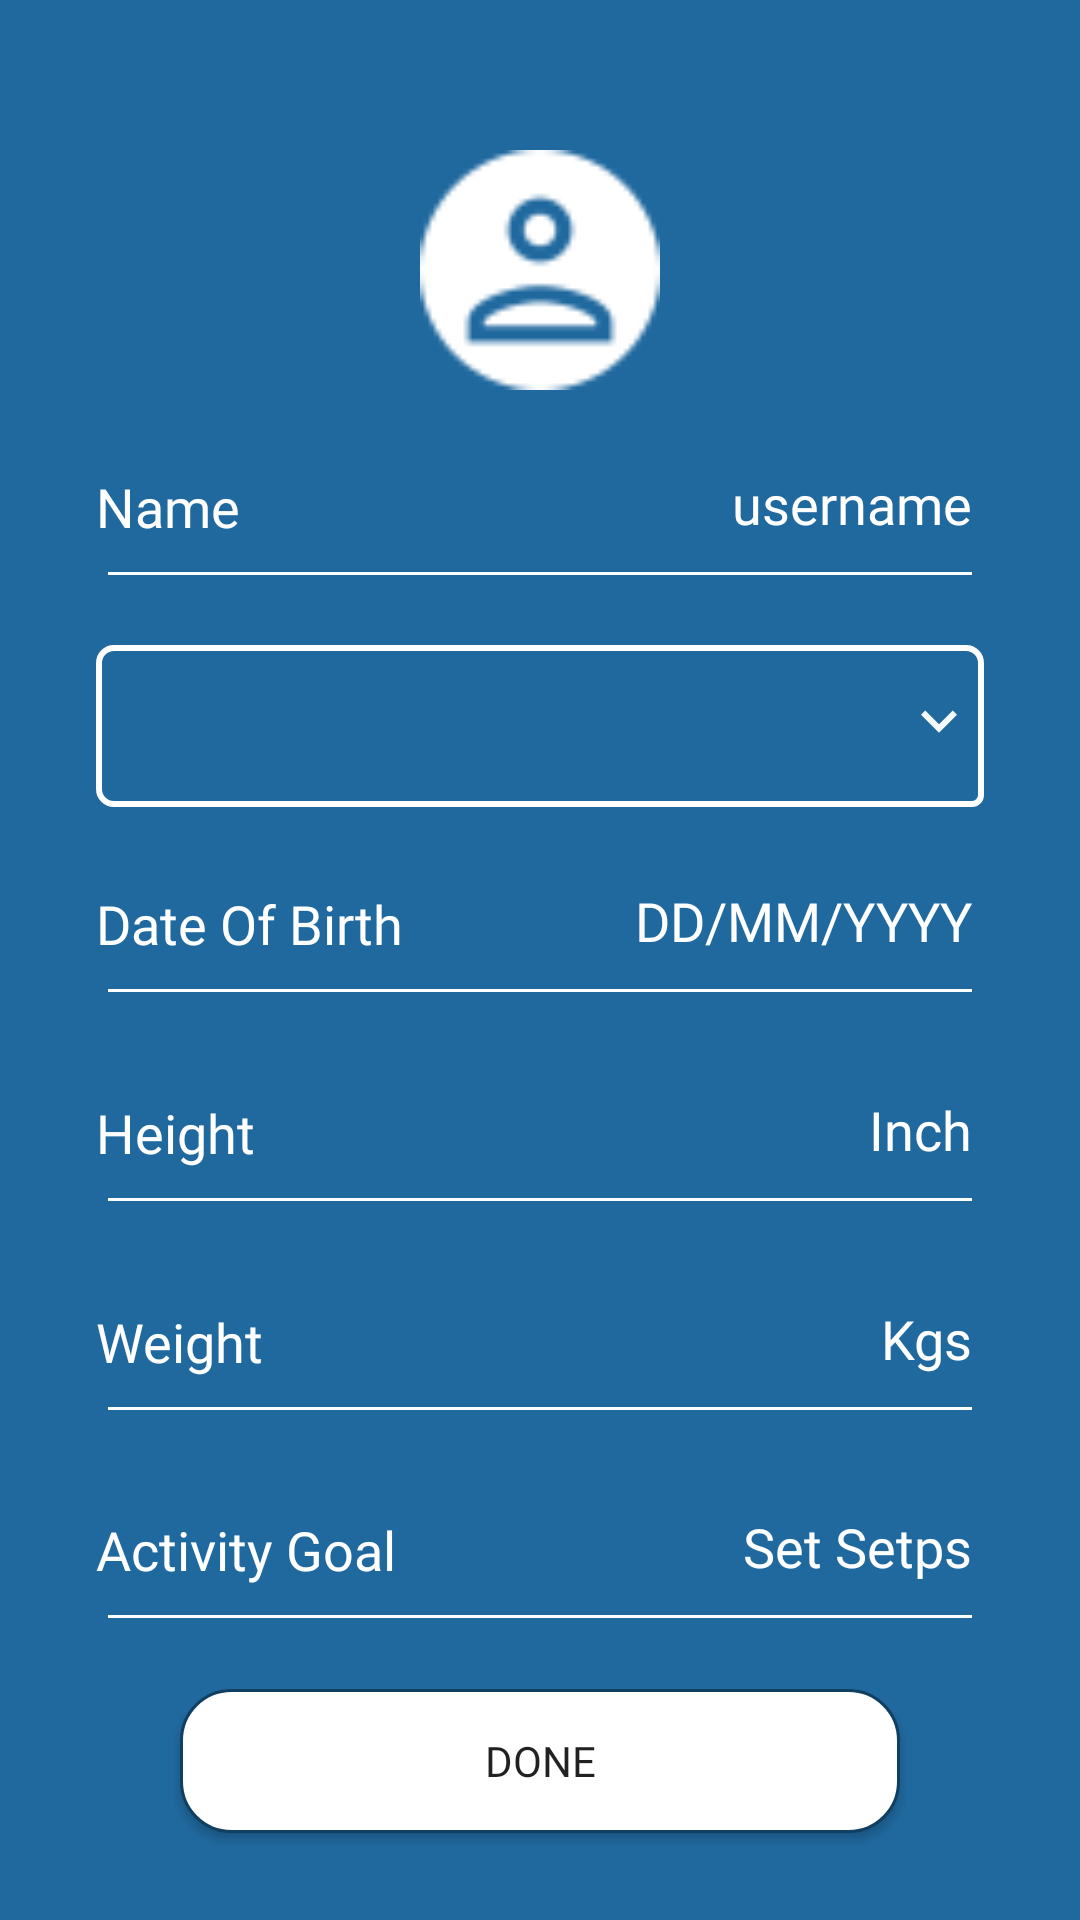

The Android layout XML behind this screen, and the referenced resources:
<!-- AndroidManifest.xml: application theme AppTheme -->
<!-- res/layout/activity_registration.xml -->
<?xml version="1.0" encoding="utf-8"?>
<androidx.constraintlayout.widget.ConstraintLayout xmlns:android="http://schemas.android.com/apk/res/android"
    xmlns:app="http://schemas.android.com/apk/res-auto"
    xmlns:tools="http://schemas.android.com/tools"
    android:layout_width="match_parent"
    android:layout_height="match_parent"
    android:background="@color/colorPrimary"
    android:screenOrientation="portrait"
    android:fillViewport="true"
    tools:context=".RegistrationActivity">


        <ImageView
            android:id="@+id/imageView"
            android:layout_width="0dp"
            android:layout_height="80dp"
            android:layout_marginStart="32dp"
            android:layout_marginTop="50dp"
            android:layout_marginEnd="32dp"
            app:layout_constraintEnd_toEndOf="parent"
            app:layout_constraintStart_toStartOf="parent"
            app:layout_constraintTop_toTopOf="parent"
            app:srcCompat="@drawable/user" />

        <EditText
            android:id="@+id/name_value"
            android:layout_width="0dp"
            android:layout_height="54dp"
            android:layout_marginStart="32dp"
            android:layout_marginEnd="32dp"
            android:backgroundTint="@color/white"
            android:ems="10"
            android:fontFamily="@font/stag_light"
            android:gravity="right"
            android:hint="username"
            android:imeOptions="actionDone"
            android:inputType="textPersonName"
            android:textColor="@color/white"
            android:textColorHint="@color/white"
            app:layout_constraintBottom_toTopOf="@+id/gender_spinner"
            app:layout_constraintEnd_toEndOf="parent"
            app:layout_constraintHorizontal_bias="0.0"
            app:layout_constraintStart_toStartOf="parent"
            app:layout_constraintTop_toBottomOf="@+id/imageView"
            app:layout_constraintVertical_bias="0.37" />

        <EditText
            android:id="@+id/height"
            android:layout_width="0dp"
            android:layout_height="54dp"
            android:layout_marginStart="32dp"
            android:layout_marginEnd="32dp"
            android:backgroundTint="@color/white"
            android:ems="10"
            android:fontFamily="@font/stag_light"
            android:gravity="right"
            android:hint="Inch"
            android:imeOptions="actionDone"

            android:inputType="number"
            android:textColor="@color/white"
            android:textColorHint="@color/white"
            app:layout_constraintBottom_toTopOf="@+id/weight"
            app:layout_constraintEnd_toEndOf="parent"
            app:layout_constraintHorizontal_bias="0.0"
            app:layout_constraintStart_toStartOf="parent"
            app:layout_constraintTop_toBottomOf="@+id/dob" />

        <EditText
            android:id="@+id/weight"
            android:layout_width="0dp"
            android:layout_height="54dp"
            android:layout_marginStart="32dp"
            android:layout_marginEnd="32dp"
            android:backgroundTint="@color/white"
            android:ems="10"
            android:fontFamily="@font/stag_light"
            android:gravity="right"
            android:hint="Kgs"
            android:imeOptions="actionDone"
            android:inputType="number"
            android:textColor="@color/white"
            android:textColorHint="@color/white"
            app:layout_constraintBottom_toTopOf="@+id/goal"
            app:layout_constraintEnd_toEndOf="parent"
            app:layout_constraintHorizontal_bias="0.0"
            app:layout_constraintStart_toStartOf="parent"
            app:layout_constraintTop_toBottomOf="@+id/height" />

        <EditText
            android:id="@+id/goal"
            android:layout_width="0dp"
            android:layout_height="54dp"
            android:layout_marginStart="32dp"
            android:layout_marginEnd="32dp"
            android:backgroundTint="@color/white"
            android:clickable="true"
            android:ems="10"
            android:fontFamily="@font/stag_light"
            android:gravity="right"
            android:hint="Set Setps"
            android:inputType="number"
            android:textColor="@color/white"
            android:textColorHint="@color/white"

            app:layout_constraintBottom_toTopOf="@+id/done_btn"
            app:layout_constraintEnd_toEndOf="parent"
            app:layout_constraintStart_toStartOf="parent"
            app:layout_constraintTop_toBottomOf="@+id/weight" />

        <Spinner
            android:id="@+id/gender_spinner"
            android:layout_width="0dp"
            android:layout_height="54dp"
            android:layout_marginStart="32dp"
            android:layout_marginEnd="32dp"
            android:background="@drawable/spinner_shape"
            app:layout_constraintBottom_toTopOf="@+id/dob"
            app:layout_constraintEnd_toEndOf="parent"
            app:layout_constraintStart_toStartOf="parent"
            app:layout_constraintTop_toBottomOf="@+id/name_value" />

        <EditText
            android:id="@+id/dob"
            android:layout_width="0dp"
            android:layout_height="54dp"
            android:layout_marginStart="32dp"
            android:layout_marginEnd="32dp"
            android:backgroundTint="@color/white"
            android:ems="10"
            android:fontFamily="@font/stag_light"
            android:gravity="right"
            android:hint="DD/MM/YYYY"
            android:inputType="textPersonName"
            android:textColor="@color/white"
            android:textColorHint="@color/white"
            app:layout_constraintBottom_toTopOf="@+id/height"
            app:layout_constraintEnd_toEndOf="parent"
            app:layout_constraintHorizontal_bias="0.0"
            app:layout_constraintStart_toStartOf="parent"
            app:layout_constraintTop_toBottomOf="@+id/gender_spinner" />

        <TextView
            android:id="@+id/namelbl"
            android:layout_width="wrap_content"
            android:layout_height="wrap_content"
            android:backgroundTint="@color/white"
            android:fontFamily="@font/stag_book"
            android:hint="Name"
            android:textColor="@color/white"
            android:textColorHint="@color/white"
            android:textSize="18sp"
            app:layout_constraintBottom_toBottomOf="@+id/name_value"
            app:layout_constraintStart_toStartOf="@+id/name_value"
            app:layout_constraintTop_toTopOf="@+id/name_value"
            app:layout_constraintVertical_bias="0.37" />

        <Button
            android:id="@+id/done_btn"
            android:layout_width="0dp"
            android:layout_height="wrap_content"
            android:layout_marginStart="60dp"
            android:layout_marginEnd="60dp"
            android:layout_marginBottom="29dp"
            android:background="@drawable/round_btn"
            android:fontFamily="@font/stag_book"
            android:onClick="onclickDoneRegistration"
            android:text="Done"
            app:layout_constraintBottom_toBottomOf="parent"
            app:layout_constraintEnd_toEndOf="parent"
            app:layout_constraintStart_toStartOf="parent" />

        <TextView
            android:id="@+id/dob_lbl"
            android:layout_width="wrap_content"
            android:layout_height="wrap_content"
            android:fontFamily="@font/stag_book"
            android:text="Date Of Birth"
            android:textColor="@color/white"
            android:textColorHint="@color/white"
            android:textSize="18sp"
            app:layout_constraintBottom_toBottomOf="@+id/dob"
            app:layout_constraintStart_toStartOf="@+id/dob"
            app:layout_constraintTop_toTopOf="@+id/dob"
            app:layout_constraintVertical_bias="0.37" />

        <TextView
            android:id="@+id/height_lbl"
            android:layout_width="wrap_content"
            android:layout_height="wrap_content"
            android:fontFamily="@font/stag_book"
            android:text="Height"
            android:textColor="@color/white"
            android:textColorHint="@color/white"
            android:textSize="18sp"
            app:layout_constraintBottom_toBottomOf="@+id/height"
            app:layout_constraintStart_toStartOf="@+id/height"
            app:layout_constraintTop_toTopOf="@+id/height"
            app:layout_constraintVertical_bias="0.37" />

        <TextView
            android:id="@+id/weight_lbl"
            android:layout_width="wrap_content"
            android:layout_height="wrap_content"
            android:fontFamily="@font/stag_book"
            android:text="Weight"
            android:textColor="@color/white"
            android:textColorHint="@color/white"
            android:textSize="18sp"
            app:layout_constraintBottom_toBottomOf="@+id/weight"
            app:layout_constraintStart_toStartOf="@+id/weight"
            app:layout_constraintTop_toTopOf="@+id/weight"
            app:layout_constraintVertical_bias="0.37" />

        <TextView
            android:id="@+id/goal_lbl"
            android:layout_width="wrap_content"
            android:layout_height="wrap_content"
            android:clickable="true"
            android:editable="false"
            android:fontFamily="@font/stag_book"
            android:text="Activity Goal"
            android:textColor="@color/white"
            android:textColorHint="@color/white"
            android:textSize="18sp"
            app:layout_constraintBottom_toBottomOf="@+id/goal"
            app:layout_constraintStart_toStartOf="@+id/goal"
            app:layout_constraintTop_toTopOf="@+id/goal"
            app:layout_constraintVertical_bias="0.37" />

</androidx.constraintlayout.widget.ConstraintLayout>
<!-- resources referenced by this layout -->
<resources>
  <color name="colorPrimary">#20699F</color>
  <color name="white">#FFFFFF</color>
  <!-- drawable round_btn (drawable) -->
  <?xml version="1.0" encoding="utf-8"?>
  <shape xmlns:android="http://schemas.android.com/apk/res/android"
          android:shape="rectangle">
          <solid android:color="@color/white"/>
          <corners android:radius="50px"/>
          <stroke
              android:width="3px"
              android:color="@color/colorPrimaryDark"/>
  </shape>
  <!-- drawable spinner_shape (drawable) -->
  <?xml version="1.0" encoding="utf-8"?>
  <selector xmlns:android="http://schemas.android.com/apk/res/android">
      <item>
          <layer-list>
              <item>
                  <shape>
                      <solid android:color="@color/colorPrimary"></solid>
                      <stroke android:width="2dp" android:color="@color/white" />
                      <corners android:bottomRightRadius="3dp"
                          android:bottomLeftRadius="5dp"
                          android:topRightRadius="5dp"
                          android:topLeftRadius="5dp"/>
                      <padding android:bottom="5dp" android:left="3dp" android:right="3dp" android:top="3dp" />
                  </shape>
              </item>
              <item android:drawable="@drawable/ic_arrow_drop_down" android:gravity="center|right">
  
              </item>
          </layer-list></item>
  </selector>
  <!-- drawable user: png bitmap (drawable, 1532 bytes) -->
  <style name="AppTheme" parent="Theme.AppCompat.DayNight.NoActionBar">
          
          <item name="colorPrimary">@color/colorPrimary</item>
          <item name="colorPrimaryDark">@color/colorPrimaryDark</item>
          <item name="colorAccent">@color/colorAccent</item>
      </style>
  <color name="colorPrimaryDark">#113F61</color>
  <!-- drawable ic_arrow_drop_down (drawable) -->
  <vector android:height="24dp" android:tint="#F6F9FB"
      android:viewportHeight="24.0" android:viewportWidth="24.0"
      android:width="24dp" xmlns:android="http://schemas.android.com/apk/res/android">
      <path android:fillColor="#FF000000" android:pathData="M7.41,7.84L12,12.42l4.59,-4.58L18,9.25l-6,6 -6,-6z"/>
  </vector>
  <color name="colorAccent">#99BABABA</color>
</resources>
